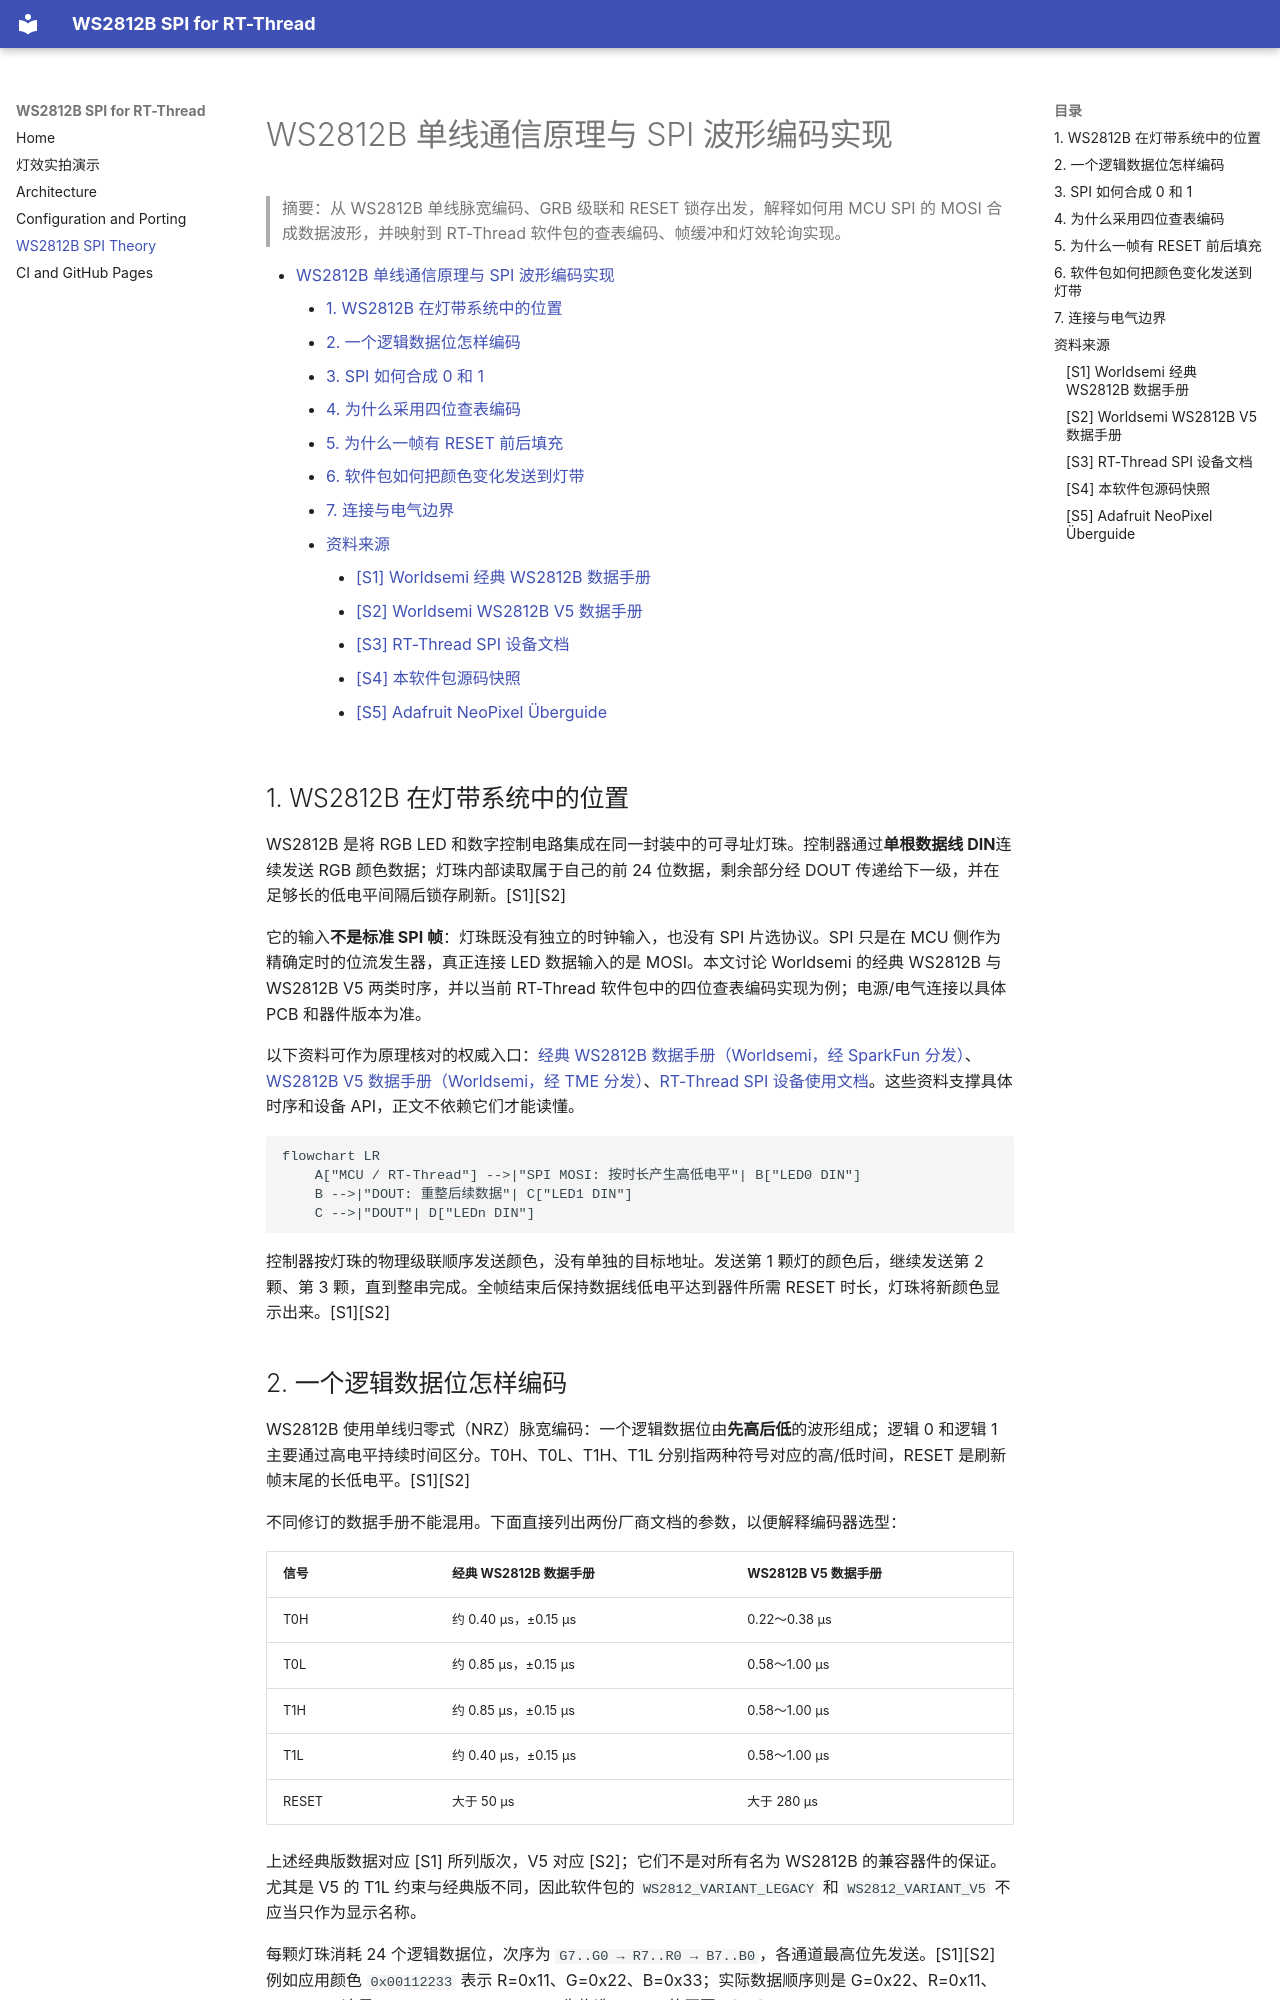

repository: maplerian/rt_ws2812b · page: ws2812b-spi-theory/index.html · generator: mkdocs

<meta name="referrer" content="no-referrer" />

# WS2812B 单线通信原理与 SPI 波形编码实现

> 摘要：从 WS2812B 单线脉宽编码、GRB 级联和 RESET 锁存出发，解释如何用 MCU SPI 的 MOSI 合成数据波形，并映射到 RT-Thread 软件包的查表编码、帧缓冲和灯效轮询实现。

[TOC]

## 1. WS2812B 在灯带系统中的位置

WS2812B 是将 RGB LED 和数字控制电路集成在同一封装中的可寻址灯珠。控制器通过**单根数据线 DIN**连续发送 RGB 颜色数据；灯珠内部读取属于自己的前 24 位数据，剩余部分经 DOUT 传递给下一级，并在足够长的低电平间隔后锁存刷新。[S1][S2]

它的输入**不是标准 SPI 帧**：灯珠既没有独立的时钟输入，也没有 SPI 片选协议。SPI 只是在 MCU 侧作为精确定时的位流发生器，真正连接 LED 数据输入的是 MOSI。本文讨论 Worldsemi 的经典 WS2812B 与 WS2812B V5 两类时序，并以当前 RT-Thread 软件包中的四位查表编码实现为例；电源/电气连接以具体 PCB 和器件版本为准。

以下资料可作为原理核对的权威入口：[经典 WS2812B 数据手册（Worldsemi，经 SparkFun 分发）](https://cdn.sparkfun.com/assets/e/6/1/f/4/WS2812B-LED-datasheet.pdf)、[WS2812B V5 数据手册（Worldsemi，经 TME 分发）](https://www.tme.eu/Document/db42ace4406f6d6cc84f1108a91ee0d5/WS2812B-B.pdf)、[RT-Thread SPI 设备使用文档](https://www.rt-thread.io/document/site/programming-manual/device/spi/spi/)。这些资料支撑具体时序和设备 API，正文不依赖它们才能读懂。

```mermaid
flowchart LR
    A["MCU / RT-Thread"] -->|"SPI MOSI: 按时长产生高低电平"| B["LED0 DIN"]
    B -->|"DOUT: 重整后续数据"| C["LED1 DIN"]
    C -->|"DOUT"| D["LEDn DIN"]
```

控制器按灯珠的物理级联顺序发送颜色，没有单独的目标地址。发送第 1 颗灯的颜色后，继续发送第 2 颗、第 3 颗，直到整串完成。全帧结束后保持数据线低电平达到器件所需 RESET 时长，灯珠将新颜色显示出来。[S1][S2]

## 2. 一个逻辑数据位怎样编码

WS2812B 使用单线归零式（NRZ）脉宽编码：一个逻辑数据位由**先高后低**的波形组成；逻辑 0 和逻辑 1 主要通过高电平持续时间区分。T0H、T0L、T1H、T1L 分别指两种符号对应的高/低时间，RESET 是刷新帧末尾的长低电平。[S1][S2]

不同修订的数据手册不能混用。下面直接列出两份厂商文档的参数，以便解释编码器选型：

| 信号 | 经典 WS2812B 数据手册 | WS2812B V5 数据手册 |
|---|---|---|
| T0H | 约 0.40 μs，±0.15 μs | 0.22～0.38 μs |
| T0L | 约 0.85 μs，±0.15 μs | 0.58～1.00 μs |
| T1H | 约 0.85 μs，±0.15 μs | 0.58～1.00 μs |
| T1L | 约 0.40 μs，±0.15 μs | 0.58～1.00 μs |
| RESET | 大于 50 μs | 大于 280 μs |

上述经典版数据对应 [S1] 所列版次，V5 对应 [S2]；它们不是对所有名为 WS2812B 的兼容器件的保证。尤其是 V5 的 T1L 约束与经典版不同，因此软件包的 `WS2812_VARIANT_LEGACY` 和 `WS2812_VARIANT_V5` 不应当只作为显示名称。

每颗灯珠消耗 24 个逻辑数据位，次序为 `G7..G0 → R7..R0 → B7..B0`，各通道最高位先发送。[S1][S2] 例如应用颜色 `0x00112233` 表示 R=0x11、G=0x22、B=0x33；实际数据顺序则是 G=0x22、R=0x11、B=0x33。这是 `ws2812_encode_pixel()` 先构造 `grb[]` 的原因。[S4]
